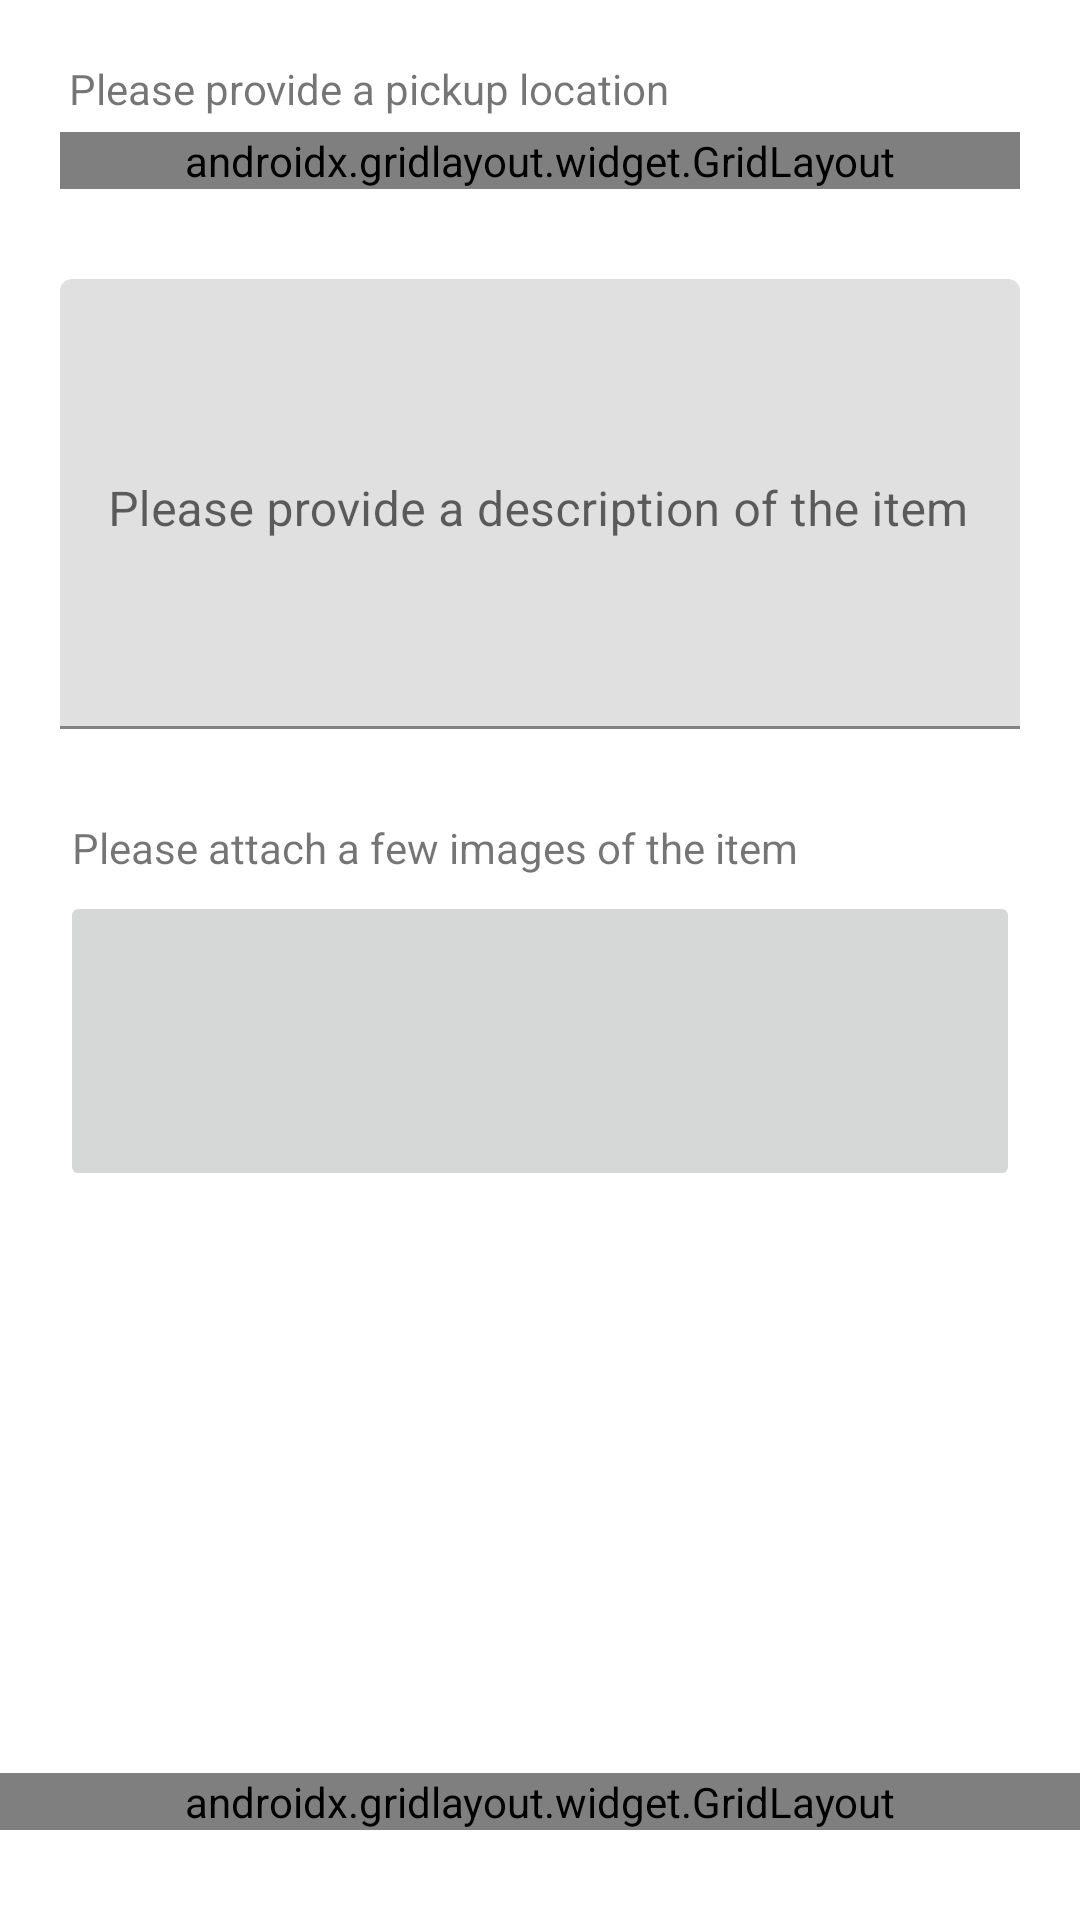

Layout XML and referenced resources for this Android screen:
<!-- AndroidManifest.xml: application theme Theme.Instafeed -->
<!-- res/layout/activity_pickup_request.xml -->
<?xml version="1.0" encoding="utf-8"?>
<androidx.constraintlayout.widget.ConstraintLayout xmlns:android="http://schemas.android.com/apk/res/android"
    xmlns:app="http://schemas.android.com/apk/res-auto"
    xmlns:tools="http://schemas.android.com/tools"
    android:layout_width="match_parent"
    android:layout_height="match_parent"
    tools:context=".PickupRequestActivity">

    <LinearLayout
        android:id="@+id/linearLayout"
        android:layout_width="0dp"
        android:layout_height="0dp"
        android:layout_margin="20dp"
        android:layout_marginStart="20dp"
        android:layout_marginTop="20dp"
        android:layout_marginEnd="20dp"
        android:layout_marginBottom="20dp"
        android:orientation="vertical"
        app:layout_constraintBottom_toBottomOf="parent"
        app:layout_constraintEnd_toEndOf="parent"
        app:layout_constraintStart_toStartOf="parent"
        app:layout_constraintTop_toTopOf="parent">

        <LinearLayout
            android:layout_width="match_parent"
            android:layout_height="wrap_content"
            android:orientation="vertical">

            <TextView
                android:id="@+id/textView5"
                android:layout_width="match_parent"
                android:layout_height="wrap_content"
                android:layout_marginBottom="5dp"
                android:paddingLeft="3dp"
                android:text="Please provide a pickup location" />

            <androidx.gridlayout.widget.GridLayout
                android:layout_width="match_parent"
                android:layout_height="match_parent">

                <EditText
                    android:id="@+id/editTextTextPostalAddress"
                    android:layout_width="wrap_content"
                    android:layout_height="wrap_content"
                    android:ems="10"
                    android:hint="Location"
                    android:inputType="textPostalAddress"
                    android:minHeight="48dp"
                    app:layout_columnWeight="1"
                    tools:ignore="SpeakableTextPresentCheck" />

                <ImageButton
                    android:id="@+id/imageButton"
                    android:layout_width="wrap_content"
                    android:layout_height="wrap_content"
                    android:minHeight="48dp"
                    app:layout_gravity="center_horizontal|center_vertical"
                    app:srcCompat="@drawable/my_location"
                    tools:ignore="SpeakableTextPresentCheck" />

            </androidx.gridlayout.widget.GridLayout>

        </LinearLayout>

        <com.google.android.material.textfield.TextInputLayout
            android:layout_width="match_parent"
            android:layout_height="wrap_content"
            android:layout_marginTop="30dp"
            android:minHeight="150dp">

            <EditText
                android:id="@+id/editTextTextMultiLine2"
                android:layout_width="match_parent"
                android:layout_height="match_parent"
                android:layout_weight="1"
                android:ems="10"
                android:gravity="start|top"
                android:hint="Please provide a description of the item"
                android:inputType="textMultiLine"
                tools:ignore="SpeakableTextPresentCheck" />
        </com.google.android.material.textfield.TextInputLayout>

        <LinearLayout
            android:layout_width="match_parent"
            android:layout_height="wrap_content"
            android:layout_marginTop="30dp"
            android:orientation="vertical">

            <TextView
                android:id="@+id/textView4"
                android:layout_width="match_parent"
                android:layout_height="wrap_content"
                android:paddingLeft="4dp"
                android:text="Please attach a few images of the item" />

            <ImageButton
                android:id="@+id/btnAddImg"
                android:layout_width="match_parent"
                android:layout_height="wrap_content"
                android:layout_marginTop="5dp"
                android:minHeight="100dp"
                app:srcCompat="@drawable/add_photo"
                tools:ignore="SpeakableTextPresentCheck" />

        </LinearLayout>

    </LinearLayout>

    <LinearLayout
        android:layout_width="match_parent"
        android:layout_height="match_parent"
        android:gravity="bottom"
        android:orientation="vertical"
        tools:layout_editor_absoluteX="20dp"
        tools:layout_editor_absoluteY="475dp">

        <androidx.gridlayout.widget.GridLayout
            android:id="@+id/gridLayout"
            android:layout_width="match_parent"
            android:layout_height="wrap_content"
            android:layout_marginBottom="30dp">

            <Button
                android:id="@+id/button3"
                android:layout_width="wrap_content"
                android:layout_height="wrap_content"
                android:layout_marginLeft="30dp"
                android:layout_marginRight="30dp"
                android:backgroundTint="@color/ghost_white"
                android:text="@android:string/cancel"
                android:textColor="@color/black"
                app:layout_columnWeight="1" />

            <Button
                android:id="@+id/button4"
                android:layout_width="wrap_content"
                android:layout_height="wrap_content"
                android:layout_marginLeft="30dp"
                android:layout_marginRight="30dp"
                android:text="@string/lblCreate"
                app:layout_columnWeight="1" />
        </androidx.gridlayout.widget.GridLayout>
    </LinearLayout>

</androidx.constraintlayout.widget.ConstraintLayout>
<!-- resources referenced by this layout -->
<resources>
  <color name="black">#FF000000</color>
  <color name="ghost_white">#f8f8ff</color>
  <string name="lblCreate">Create</string>&gt;
  <style name="Theme.Instafeed" parent="Theme.MaterialComponents.DayNight.DarkActionBar">
          
          <item name="colorPrimary">@color/darkSlateGrey</item>
          <item name="colorPrimaryVariant">@color/black</item>
          <item name="colorOnPrimary">@color/ghost_white</item>
          
          <item name="colorSecondary">@color/black</item>
          <item name="colorSecondaryVariant">@color/white</item>
          <item name="colorOnSecondary">@color/ghost_white</item>
          
          <item name="android:statusBarColor" tools:targetApi="l">?attr/colorPrimaryVariant</item>
          
      </style>
  <color name="darkSlateGrey">#262626</color>
  <color name="white">#FFFFFFFF</color>
</resources>
